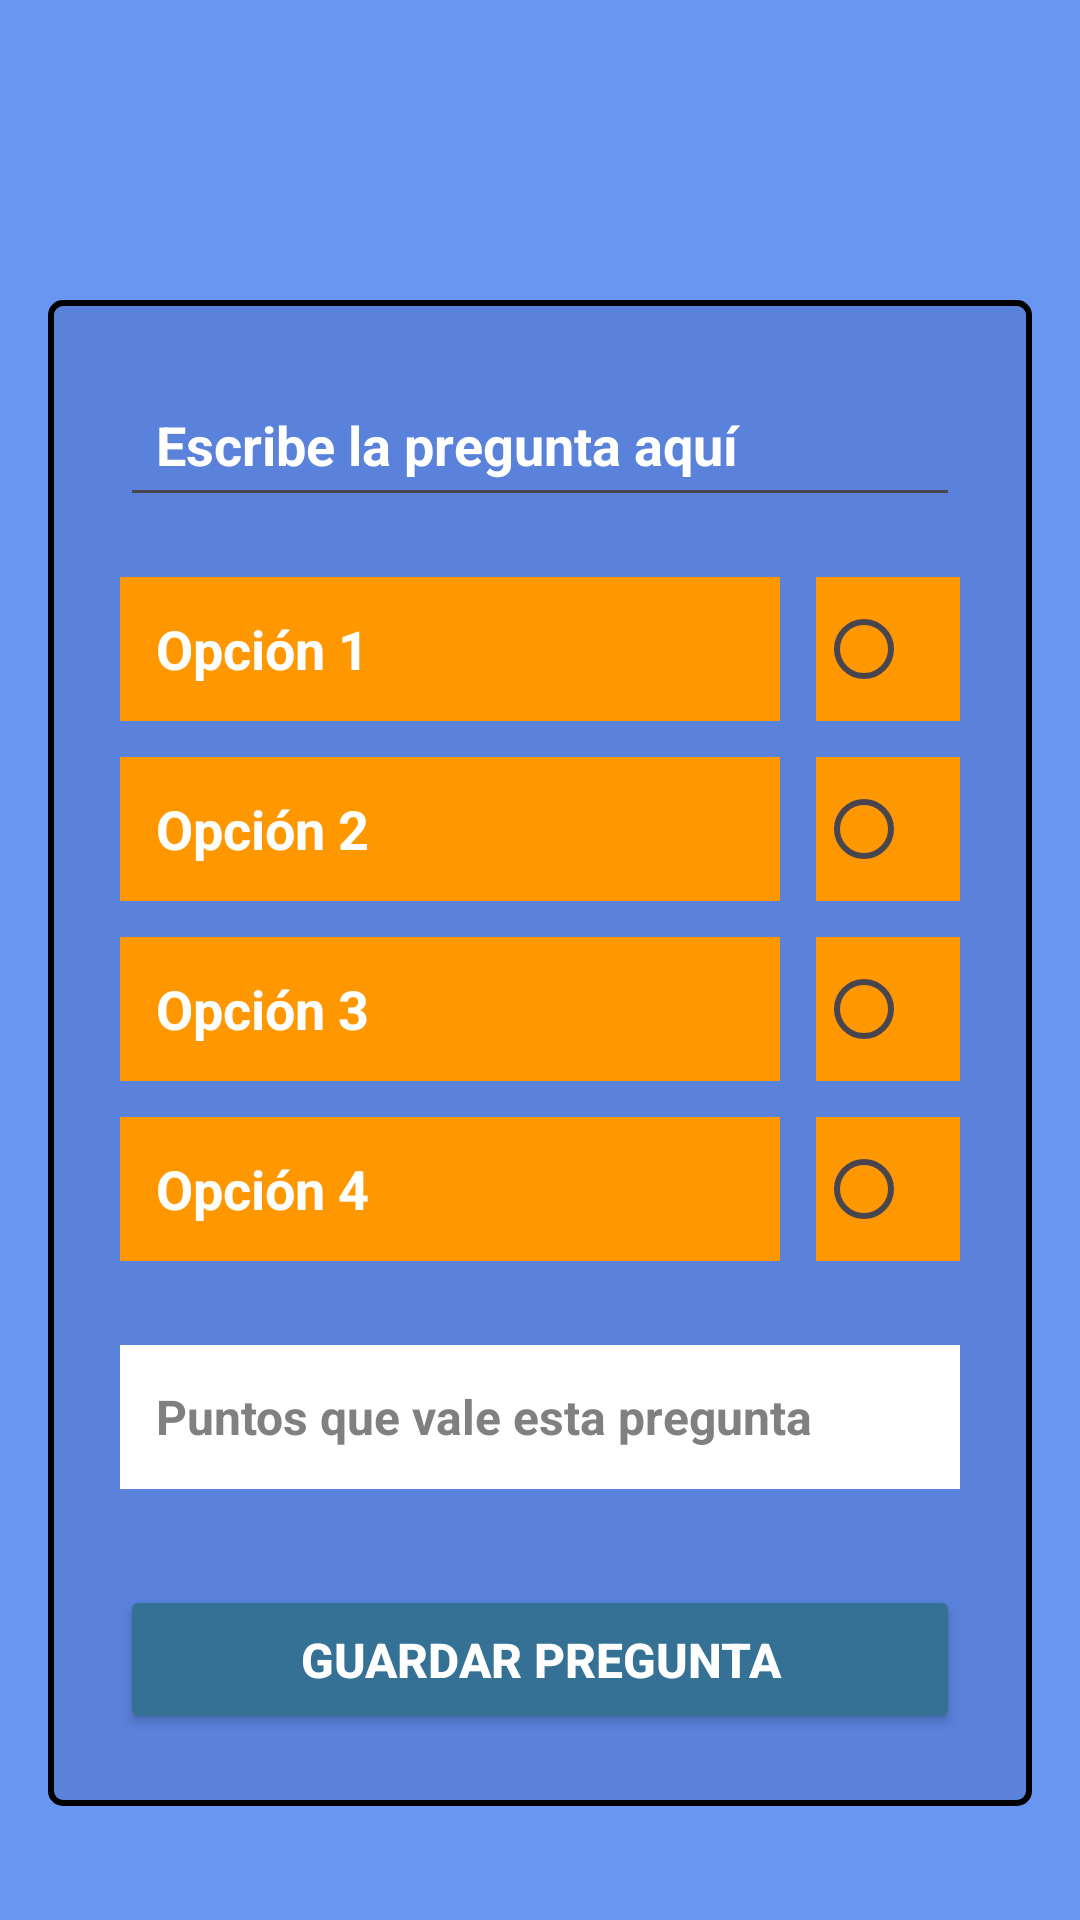

This screen was rendered from an Android layout file. Write that file and the resources it references.
<!-- AndroidManifest.xml: application theme Theme.QuizUpX -->
<!-- res/layout/pregunta_opcion_multiple_activity.xml -->
<?xml version="1.0" encoding="utf-8"?>
<androidx.constraintlayout.widget.ConstraintLayout xmlns:android="http://schemas.android.com/apk/res/android"
    xmlns:app="http://schemas.android.com/apk/res-auto"
    xmlns:tools="http://schemas.android.com/tools"
    android:id="@+id/main"
    android:layout_width="match_parent"
    android:layout_height="match_parent"
    android:background="#6996f1"
    tools:context=".PreguntaOpcionMultipleActivity">

    <LinearLayout
        android:id="@+id/linearLayout2"
        android:layout_width="0dp"
        android:layout_height="wrap_content"
        android:layout_marginStart="16dp"
        android:layout_marginTop="100dp"
        android:layout_marginEnd="16dp"
        android:background="@drawable/border"
        android:orientation="vertical"
        android:padding="24dp"
        app:layout_constraintEnd_toEndOf="parent"
        app:layout_constraintStart_toStartOf="parent"
        app:layout_constraintTop_toTopOf="parent">

        <EditText
            android:id="@+id/edtPregunta"
            android:layout_width="match_parent"
            android:layout_height="wrap_content"
            android:layout_marginBottom="20dp"
            android:hint="Escribe la pregunta aquí"
            android:inputType="text"
            android:padding="12dp"
            android:textColor="#ffffff"
            android:textColorHint="#ffffff"
            android:textSize="18sp"
            android:textStyle="bold" />

        <LinearLayout
            android:layout_width="match_parent"
            android:layout_height="wrap_content"
            android:layout_marginBottom="12dp"
            android:gravity="center_vertical"
            android:orientation="horizontal">

            <EditText
                android:id="@+id/edtOpcion1"
                android:layout_width="0dp"
                android:layout_height="48dp"
                android:layout_weight="1"
                android:background="#FF9800"
                android:hint="Opción 1"
                android:padding="12dp"
                android:textColor="#000000"
                android:textColorHint="#ffffff"
                android:textStyle="bold" />

            <RadioButton
                android:id="@+id/rbCorrecta1"
                android:layout_width="wrap_content"
                android:layout_height="wrap_content"
                android:layout_marginStart="12dp"
                android:background="#FF9800"
                android:buttonTint="#ffffff" />
        </LinearLayout>

        <LinearLayout
            android:layout_width="match_parent"
            android:layout_height="wrap_content"
            android:layout_marginBottom="12dp"
            android:gravity="center_vertical"
            android:orientation="horizontal">

            <EditText
                android:id="@+id/edtOpcion2"
                android:layout_width="0dp"
                android:layout_height="48dp"
                android:layout_weight="1"
                android:background="#FF9800"
                android:hint="Opción 2"
                android:padding="12dp"
                android:textColor="#000000"
                android:textColorHint="#ffffff"
                android:textStyle="bold" />

            <RadioButton
                android:id="@+id/rbCorrecta2"
                android:layout_width="wrap_content"
                android:layout_height="wrap_content"
                android:layout_marginStart="12dp"
                android:background="#FF9800"
                android:buttonTint="#ffffff" />
        </LinearLayout>

        <LinearLayout
            android:layout_width="match_parent"
            android:layout_height="wrap_content"
            android:layout_marginBottom="12dp"
            android:gravity="center_vertical"
            android:orientation="horizontal">

            <EditText
                android:id="@+id/edtOpcion3"
                android:layout_width="0dp"
                android:layout_height="48dp"
                android:layout_weight="1"
                android:background="#FF9800"
                android:hint="Opción 3"
                android:padding="12dp"
                android:textColor="#000000"
                android:textColorHint="#ffffff"
                android:textStyle="bold" />

            <RadioButton
                android:id="@+id/rbCorrecta3"
                android:layout_width="wrap_content"
                android:layout_height="wrap_content"
                android:layout_marginStart="12dp"
                android:background="#FF9800"
                android:buttonTint="#ffffff" />
        </LinearLayout>

        <LinearLayout
            android:layout_width="match_parent"
            android:layout_height="wrap_content"
            android:layout_marginBottom="12dp"
            android:gravity="center_vertical"
            android:orientation="horizontal">

            <EditText
                android:id="@+id/edtOpcion4"
                android:layout_width="0dp"
                android:layout_height="48dp"
                android:layout_weight="1"
                android:background="#FF9800"
                android:hint="Opción 4"
                android:padding="12dp"
                android:textColor="#000000"
                android:textColorHint="#ffffff"
                android:textStyle="bold" />

            <RadioButton
                android:id="@+id/rbCorrecta4"
                android:layout_width="wrap_content"
                android:layout_height="wrap_content"
                android:layout_marginStart="12dp"
                android:background="#FF9800"
                android:buttonTint="#ffffff" />
        </LinearLayout>

        
        <EditText
            android:id="@+id/edtPuntos"
            android:layout_width="match_parent"
            android:layout_height="wrap_content"
            android:layout_marginTop="16dp"
            android:background="#FFFFFF"
            android:hint="Puntos que vale esta pregunta"
            android:inputType="number"
            android:minHeight="48dp"
            android:padding="12dp"
            android:textColor="#000000"
            android:textColorHint="#808080"
            android:textSize="16sp"
            android:textStyle="bold" />

        
        <Button
            android:id="@+id/btnGuardarPregunta"
            android:layout_width="match_parent"
            android:layout_height="wrap_content"
            android:layout_marginTop="32dp"
            android:backgroundTint="#357194"
            android:elevation="6dp"
            android:padding="14dp"
            android:text="Guardar Pregunta"
            android:textColor="#FFFFFF"
            android:textSize="16sp"
            android:textStyle="bold"
            android:onClick="guardar" />
    </LinearLayout>

</androidx.constraintlayout.widget.ConstraintLayout>
<!-- resources referenced by this layout -->
<resources>
  <!-- drawable border (drawable) -->
  <?xml version="1.0" encoding="utf-8"?>
  <shape xmlns:android="http://schemas.android.com/apk/res/android"
      android:shape="rectangle">
      <solid android:color="#5a82db" /> 
      <stroke
          android:width="2dp"
          android:color="#000000" /> 
      <corners android:radius="4dp" /> 
  </shape>
  <style name="Theme.QuizUpX" parent="Base.Theme.QuizUpX" />
  <style name="Base.Theme.QuizUpX" parent="Theme.Material3.DayNight.NoActionBar">
          
          
      </style>
</resources>
